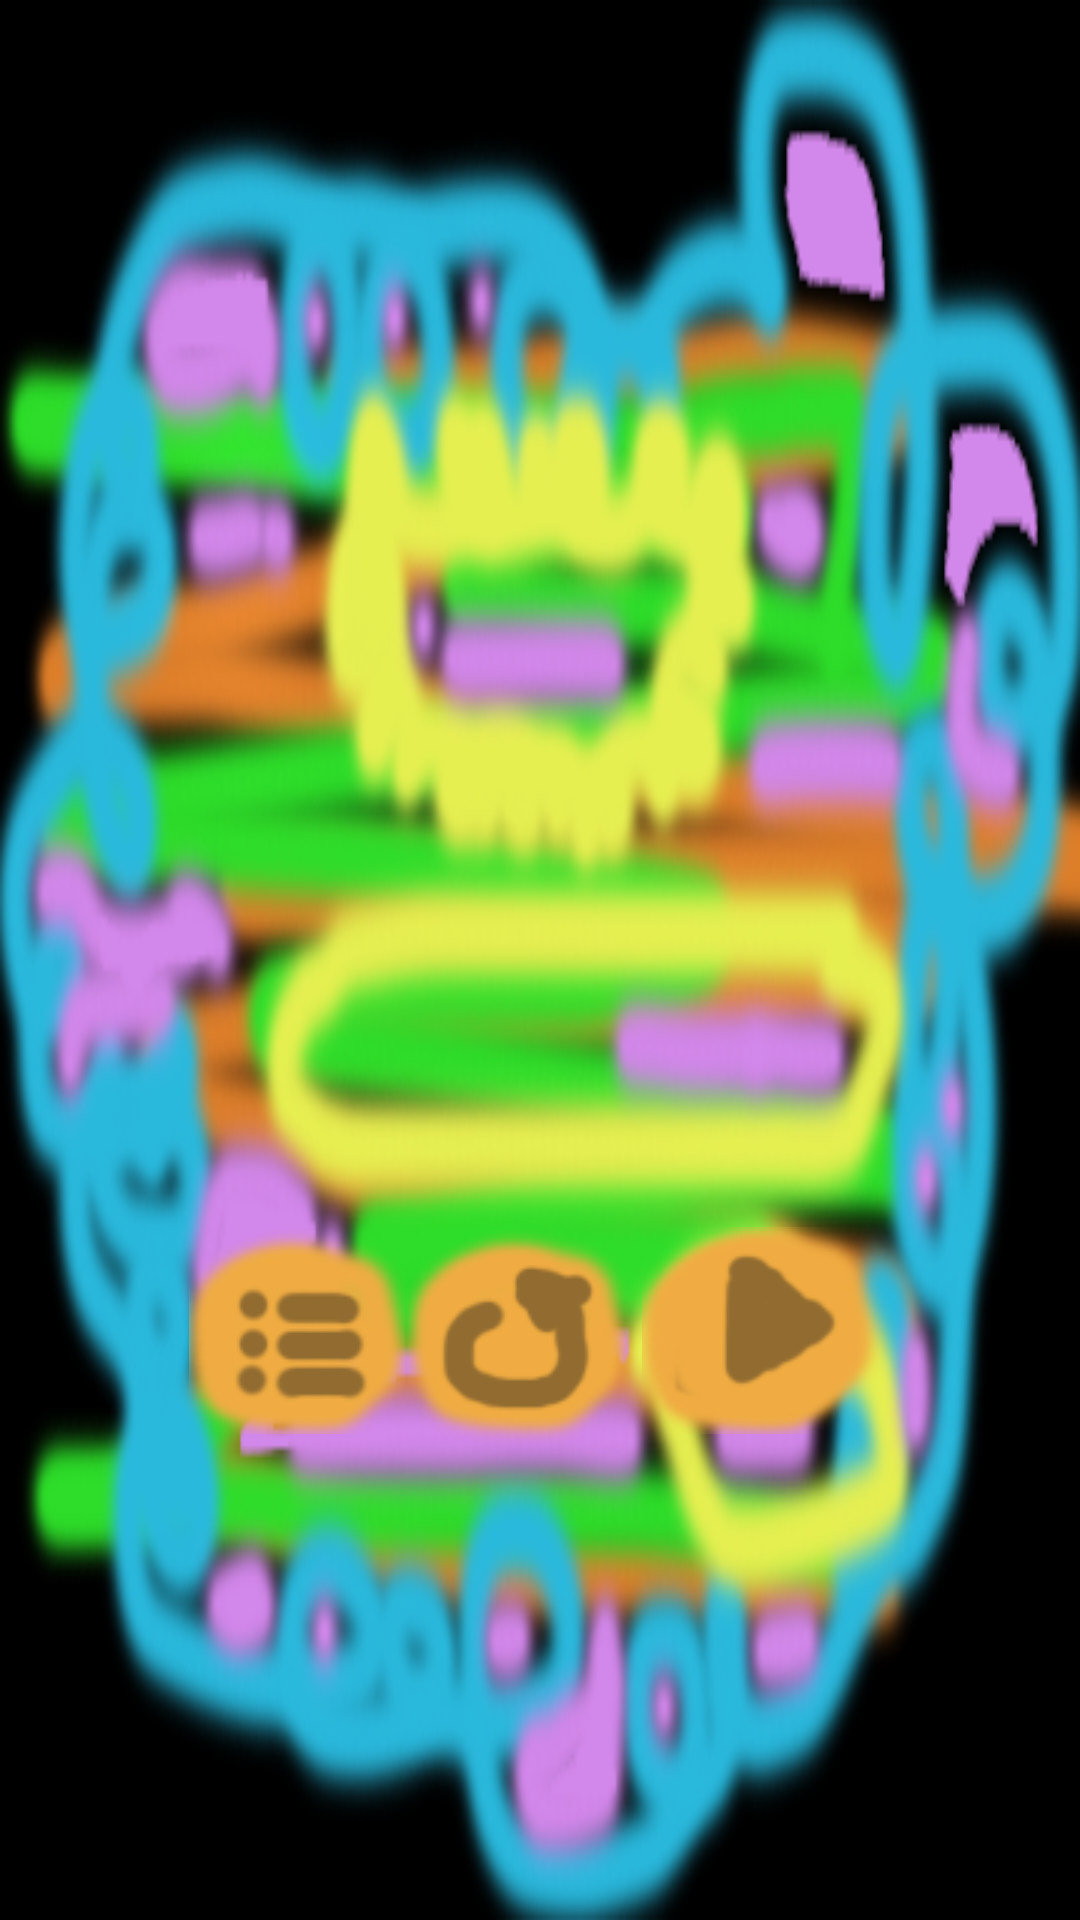

This screen was rendered from an Android layout file. Write that file and the resources it references.
<!-- AndroidManifest.xml: application theme android:Theme.Black.NoTitleBar.Fullscreen -->
<!-- res/layout/test.xml -->
<?xml version="1.0" encoding="utf-8"?>
<TableLayout xmlns:android="http://schemas.android.com/apk/res/android"
    android:layout_width="match_parent"
    android:layout_height="match_parent"
    android:background="@drawable/gamemenu"
    android:orientation="horizontal" >

    <TableRow
        android:layout_width="match_parent"
        android:layout_height="0dip"
        android:gravity="center_horizontal"
        android:layout_weight="0.3" >

        <TextView
            android:id="@+id/gamemenutextview"
            android:text="TextView"
            android:textAppearance="?android:attr/textAppearanceLarge"
            android:textColor="#000000" 
            android:layout_centerHorizontal="true"/>
    </TableRow>

    <TableRow
        android:layout_width="match_parent"
        android:layout_height="0dip"
        android:layout_weight="0.3" >

        <TextView
            android:id="@+id/percentagetextview"
            android:layout_centerHorizontal="true"
            android:layout_gravity="center_vertical"
            android:layout_marginTop="40dp"
            android:textAppearance="?android:attr/textAppearanceMedium"
            android:textColor="#000000" >
        </TextView>
    </TableRow>

    <TableRow
        android:layout_width="match_parent"
        android:layout_height="0dip"
        android:layout_weight="0.3"
        android:gravity="center_horizontal" >

        <RelativeLayout>

            <Button
                android:id="@+id/selectlevel"
                android:layout_width="wrap_content"
                android:layout_height="wrap_content"
                android:background="@drawable/selectlevelbutton"
                android:onClick="@drawable/catpad1" />

            <Button
                android:id="@+id/restart"
                android:layout_width="wrap_content"
                android:layout_height="wrap_content"
                android:layout_toRightOf="@+id/selectlevel"
                android:background="@drawable/restartbutton" />

            <Button
                android:id="@+id/nextlevel"
                android:layout_width="wrap_content"
                android:layout_height="wrap_content"
                android:layout_toRightOf="@+id/restart"
                android:background="@drawable/nextlevelbutton" />

            <Button
                android:id="@+id/resume"
                android:layout_width="wrap_content"
                android:layout_height="wrap_content"
                android:layout_toRightOf="@+id/restart"
                android:background="@drawable/resumebutton" />
        </RelativeLayout>
    </TableRow>

    <TableRow
        android:layout_width="match_parent"
        android:layout_height="match_parent" >
    </TableRow>

</TableLayout>
<!-- resources referenced by this layout -->
<resources>
  <!-- drawable catpad1: png bitmap (drawable, 15478 bytes) -->
  <!-- drawable gamemenu: png bitmap (drawable, 135617 bytes) -->
  <!-- drawable nextlevelbutton: png bitmap (drawable, 6502 bytes) -->
  <!-- drawable restartbutton: png bitmap (drawable, 7364 bytes) -->
  <!-- drawable resumebutton: png bitmap (drawable, 6672 bytes) -->
  <!-- drawable selectlevelbutton: png bitmap (drawable, 7076 bytes) -->
</resources>
